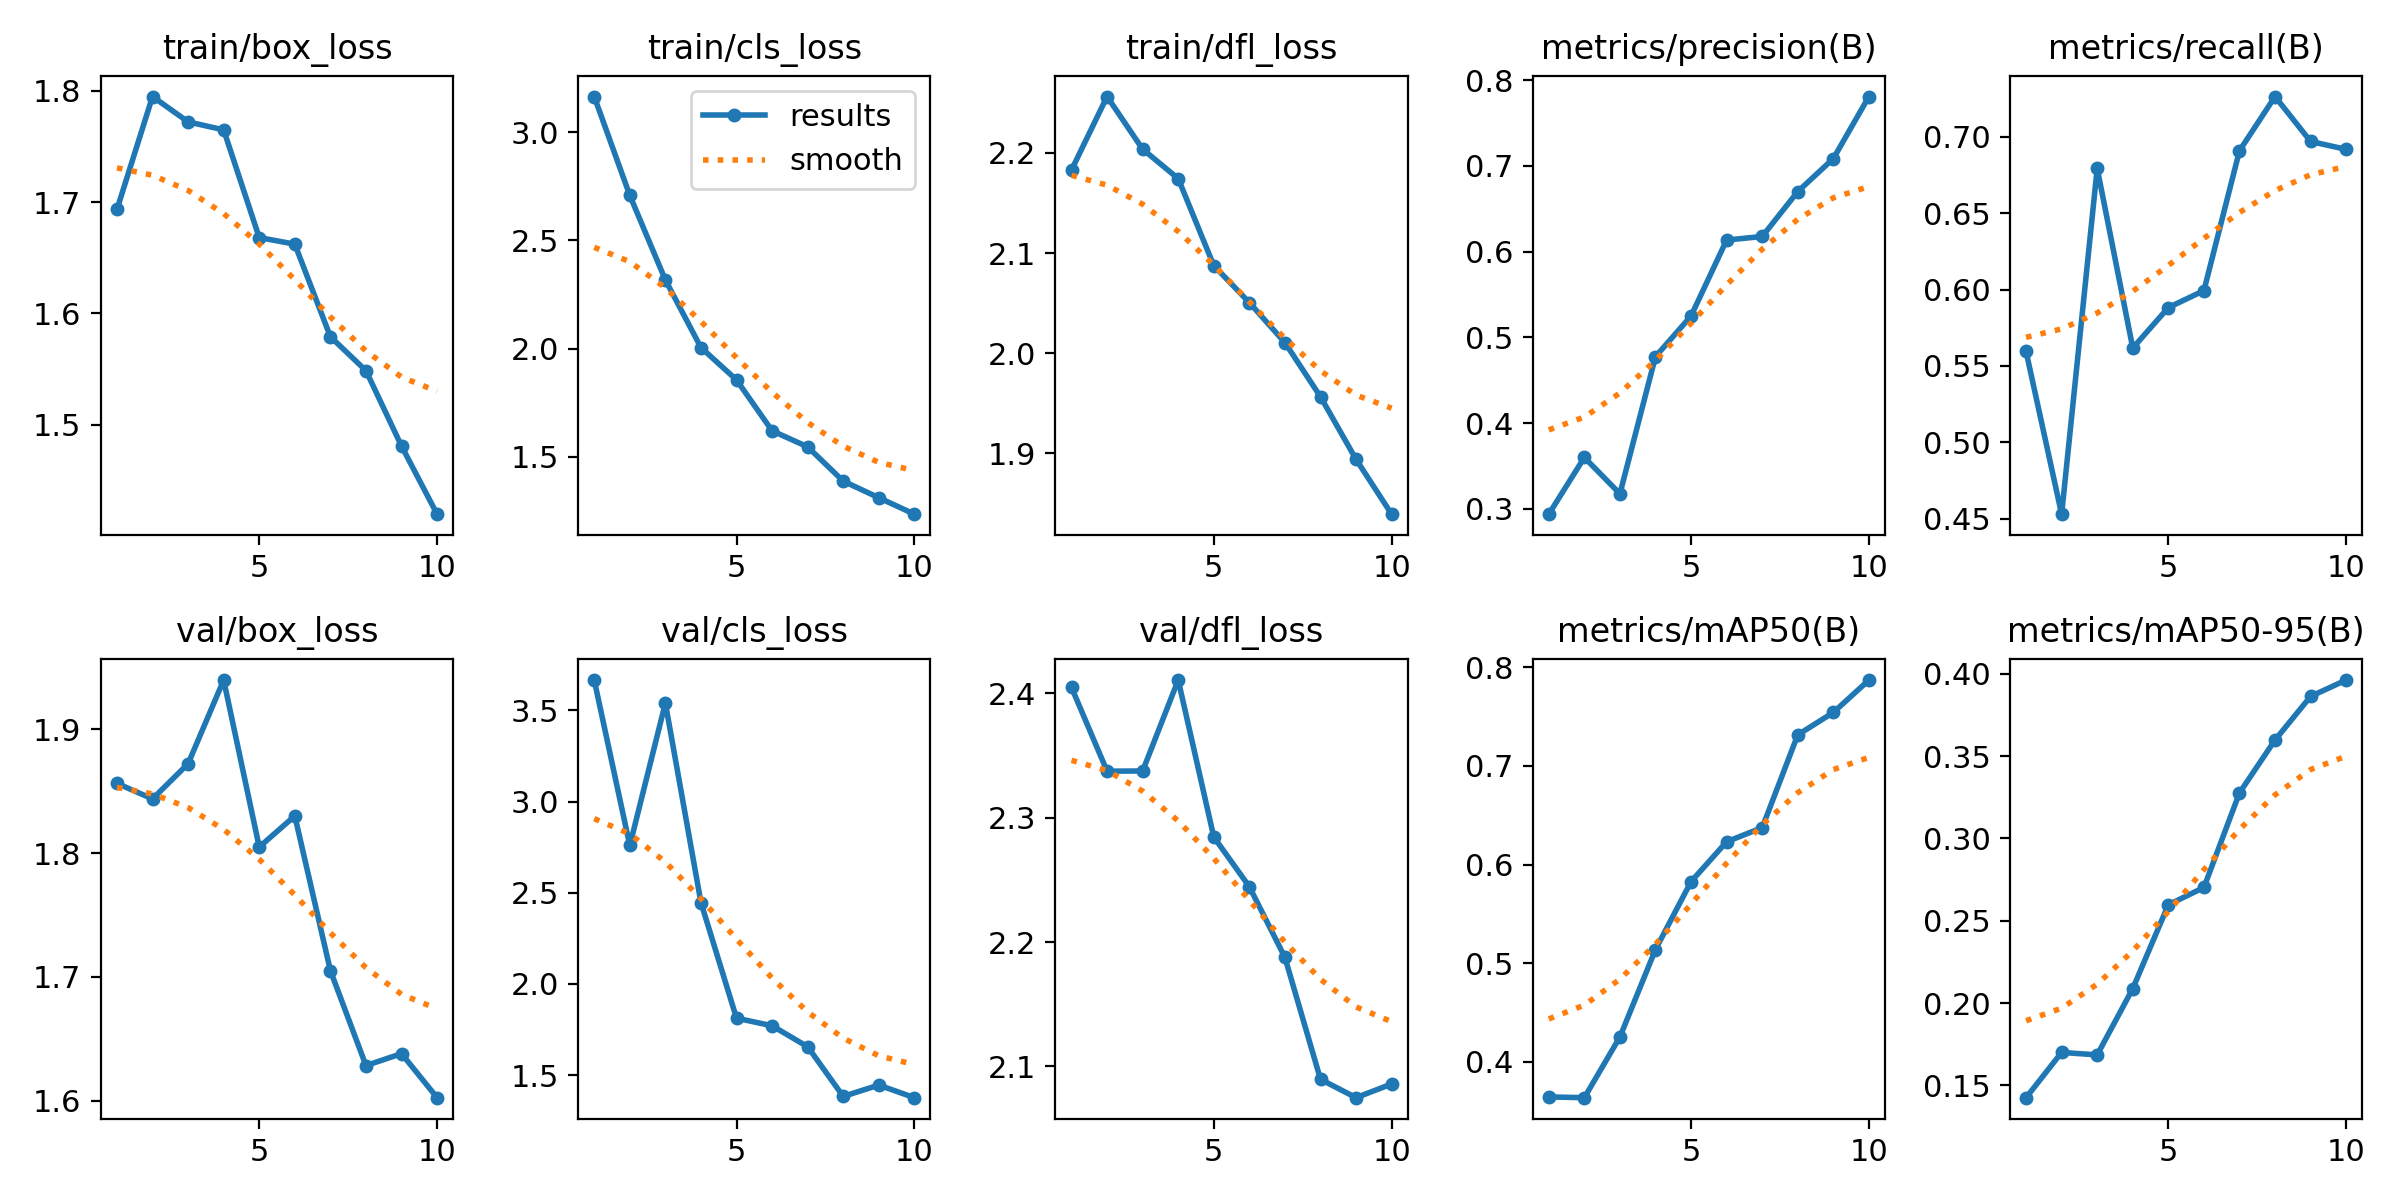

The data file committed next to this chart (first rows):
epoch, time, train/box_loss, train/cls_loss, train/dfl_loss, metrics/precision(B), metrics/recall(B), metrics/mAP50(B), metrics/mAP50-95(B), val/box_loss, val/cls_loss, val/dfl_loss, lr/pg0, lr/pg1, lr/pg2
1, 371.1, 1.693, 3.165, 2.183, 0.2938, 0.5596, 0.3642, 0.1425, 1.856, 3.666, 2.405, 0.0005545, 0.0005545, 0.0005545
2, 805.5, 1.795, 2.708, 2.256, 0.3599, 0.4529, 0.3634, 0.17, 1.844, 2.759, 2.337, 0.001, 0.001, 0.001
3, 1264, 1.772, 2.317, 2.204, 0.3176, 0.6794, 0.425, 0.1685, 1.872, 3.54, 2.338, 0.001336, 0.001336, 0.001336
4, 1596, 1.765, 2.005, 2.174, 0.4775, 0.5618, 0.5138, 0.2088, 1.94, 2.447, 2.411, 0.001172, 0.001172, 0.001172
5, 1934, 1.668, 1.855, 2.088, 0.5249, 0.5882, 0.5826, 0.2597, 1.805, 1.813, 2.285, 0.001007, 0.001007, 0.001007
6, 2416, 1.662, 1.62, 2.051, 0.6135, 0.5994, 0.6231, 0.2702, 1.83, 1.771, 2.245, 0.0008418, 0.0008418, 0.0008418
7, 2813, 1.579, 1.545, 2.011, 0.6176, 0.691, 0.6374, 0.3277, 1.705, 1.656, 2.188, 0.0006768, 0.0006768, 0.0006768
8, 3416, 1.549, 1.387, 1.957, 0.67, 0.7265, 0.7316, 0.3598, 1.628, 1.384, 2.09, 0.0005118, 0.0005118, 0.0005118
9, 3749, 1.481, 1.31, 1.894, 0.7085, 0.6971, 0.7543, 0.3863, 1.638, 1.446, 2.075, 0.0003467, 0.0003467, 0.0003467
10, 4095, 1.42, 1.234, 1.839, 0.7808, 0.6919, 0.7872, 0.3962, 1.602, 1.377, 2.086, 0.0001817, 0.0001817, 0.0001817
